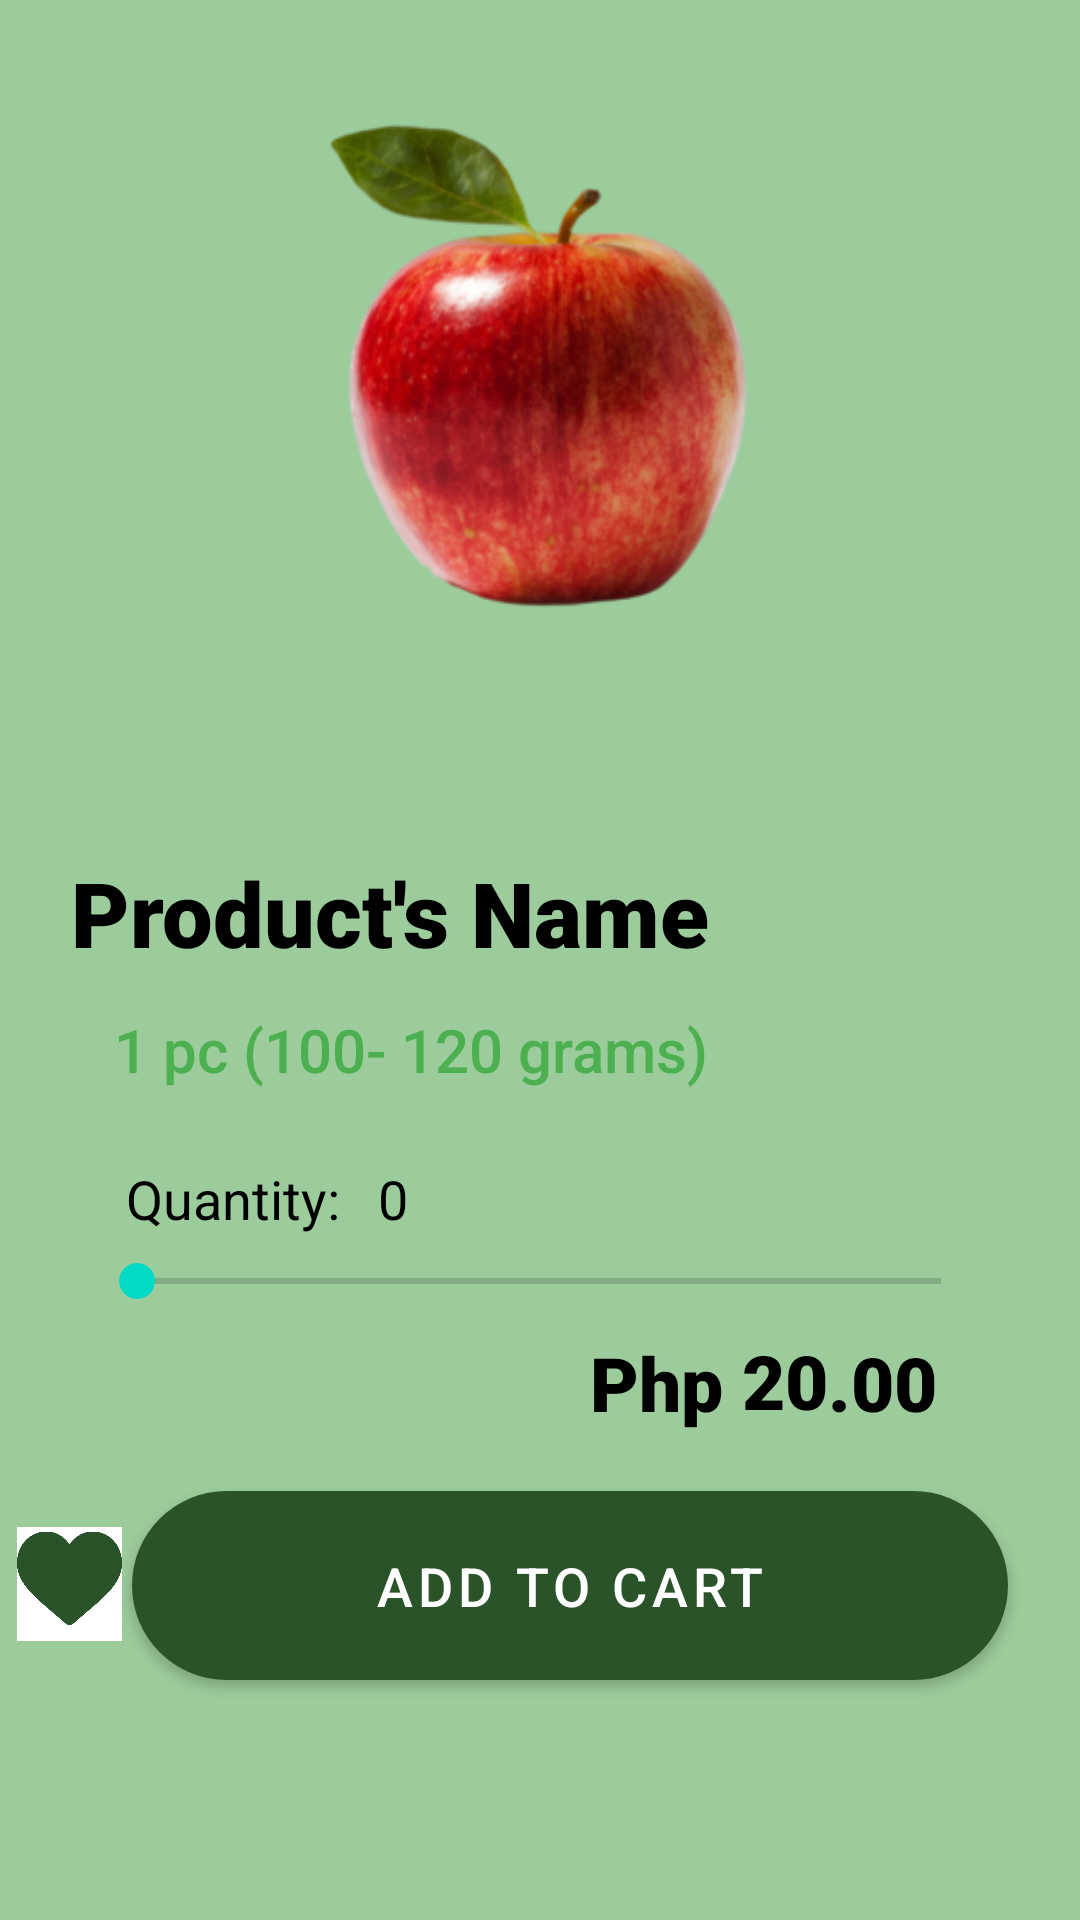

Android layout source for this screen:
<!-- AndroidManifest.xml: application theme Theme.Palenggo -->
<!-- res/layout/activity_product_details.xml -->
<?xml version="1.0" encoding="utf-8"?>
<androidx.constraintlayout.widget.ConstraintLayout xmlns:android="http://schemas.android.com/apk/res/android"
    xmlns:app="http://schemas.android.com/apk/res-auto"
    xmlns:tools="http://schemas.android.com/tools"
    android:layout_width="match_parent"
    android:layout_height="match_parent"
    android:background="@color/button"
    tools:context=".ProductDetailsActivity">

    <ImageView
        android:id="@+id/productImageView"
        android:layout_width="311dp"
        android:layout_height="176dp"
        android:layout_marginTop="32dp"
        app:layout_constraintEnd_toEndOf="parent"
        app:layout_constraintStart_toStartOf="parent"
        app:layout_constraintTop_toTopOf="parent"
        app:srcCompat="@drawable/apple2" />

    <ImageView
        android:id="@+id/imageView7"
        android:layout_width="412dp"
        android:layout_height="515dp"
        android:layout_marginTop="60dp"
        app:layout_constraintEnd_toEndOf="parent"
        app:layout_constraintHorizontal_bias="0.0"
        app:layout_constraintStart_toStartOf="parent"
        app:layout_constraintTop_toBottomOf="@+id/productImageView"
        app:srcCompat="@drawable/details_background" />

    <TextView
        android:id="@+id/productNameTextView"
        android:layout_width="wrap_content"
        android:layout_height="wrap_content"
        android:layout_marginTop="76dp"
        android:fontFamily="sans-serif-black"
        android:text="Product's Name"
        android:textColor="#000000"
        android:textSize="30sp"
        app:layout_constraintEnd_toEndOf="parent"
        app:layout_constraintHorizontal_bias="0.161"
        app:layout_constraintStart_toStartOf="parent"
        app:layout_constraintTop_toBottomOf="@+id/productImageView" />

    <TextView
        android:id="@+id/productQuantityTextView"
        android:layout_width="wrap_content"
        android:layout_height="wrap_content"
        android:layout_marginTop="12dp"
        android:fontFamily="sans-serif-medium"
        android:text="1 pc (100- 120 grams)"
        android:textColor="#4CAF50"
        android:textSize="20sp"
        app:layout_constraintEnd_toEndOf="parent"
        app:layout_constraintHorizontal_bias="0.234"
        app:layout_constraintStart_toStartOf="parent"
        app:layout_constraintTop_toBottomOf="@+id/productNameTextView" />

    <TextView
        android:id="@+id/productPriceTextView"
        android:layout_width="wrap_content"
        android:layout_height="wrap_content"
        android:layout_marginTop="80dp"
        android:layout_marginEnd="84dp"
        android:fontFamily="sans-serif-black"
        android:text="20"
        android:textColor="#000000"
        android:textSize="25sp"
        app:layout_constraintEnd_toEndOf="parent"
        app:layout_constraintTop_toBottomOf="@+id/productQuantityTextView" />

    <TextView
        android:id="@+id/quantityTextView"
        android:layout_width="wrap_content"
        android:layout_height="wrap_content"
        android:layout_marginTop="24dp"
        android:text="Quantity: "
        android:textColor="#000000"
        android:textSize="18sp"
        app:layout_constraintEnd_toEndOf="parent"
        app:layout_constraintHorizontal_bias="0.148"
        app:layout_constraintStart_toStartOf="parent"
        app:layout_constraintTop_toBottomOf="@+id/productQuantityTextView" />

    <TextView
        android:id="@+id/quantityNumber"
        android:layout_width="wrap_content"
        android:layout_height="wrap_content"
        android:layout_marginTop="24dp"
        android:text="0"
        android:textColor="#000000"
        android:textSize="18sp"
        app:layout_constraintEnd_toEndOf="parent"
        app:layout_constraintHorizontal_bias="0.036"
        app:layout_constraintStart_toEndOf="@+id/quantityTextView"
        app:layout_constraintTop_toBottomOf="@+id/productQuantityTextView" />

    <SeekBar
        android:id="@+id/quantitySeekBar"
        android:layout_width="300dp"
        android:layout_height="wrap_content"
        android:max="10"
        android:progress="0"
        app:layout_constraintBottom_toTopOf="@+id/productPriceTextView"
        app:layout_constraintEnd_toEndOf="parent"
        app:layout_constraintHorizontal_bias="0.495"
        app:layout_constraintStart_toStartOf="parent"
        app:layout_constraintTop_toBottomOf="@+id/quantityNumber"
        app:layout_constraintVertical_bias="0.461" />

    <Button
        android:id="@+id/addToCartButton"
        android:layout_width="292dp"
        android:layout_height="63dp"
        android:layout_marginTop="20dp"
        android:layout_marginEnd="24dp"
        android:background="@drawable/rounded_button"
        android:text="Add To Cart"
        android:textSize="18sp"
        app:layout_constraintEnd_toEndOf="parent"
        app:layout_constraintTop_toBottomOf="@+id/productPriceTextView" />

    <ImageView
        android:id="@+id/likeButton"
        android:layout_width="35dp"
        android:layout_height="38dp"
        android:layout_marginTop="32dp"
        android:background="#FFFFFF"
        app:layout_constraintEnd_toStartOf="@+id/addToCartButton"
        app:layout_constraintHorizontal_bias="0.633"
        app:layout_constraintStart_toStartOf="parent"
        app:layout_constraintTop_toBottomOf="@+id/productPriceTextView"
        app:srcCompat="@drawable/heart" />

    <TextView
        android:id="@+id/textView10"
        android:layout_width="wrap_content"
        android:layout_height="wrap_content"
        android:layout_marginTop="8dp"
        android:fontFamily="sans-serif-black"
        android:text="Php"
        android:textColor="#000000"
        android:textSize="25sp"
        app:layout_constraintEnd_toStartOf="@+id/productPriceTextView"
        app:layout_constraintHorizontal_bias="0.968"
        app:layout_constraintStart_toStartOf="parent"
        app:layout_constraintTop_toBottomOf="@+id/quantitySeekBar" />

    <TextView
        android:id="@+id/textView11"
        android:layout_width="wrap_content"
        android:layout_height="wrap_content"
        android:layout_marginTop="8dp"
        android:fontFamily="sans-serif-black"
        android:text=".00"
        android:textColor="#000000"
        android:textSize="25sp"
        app:layout_constraintStart_toEndOf="@+id/productPriceTextView"
        app:layout_constraintTop_toBottomOf="@+id/quantitySeekBar" />

</androidx.constraintlayout.widget.ConstraintLayout>
<!-- resources referenced by this layout -->
<resources>
  <color name="button">#9CCC9C</color>
  <!-- drawable apple2: png bitmap (drawable, 77829 bytes) -->
  <!-- drawable heart: png bitmap (drawable, 6692 bytes) -->
  <!-- drawable rounded_button (drawable) -->
  <?xml version="1.0" encoding="utf-8"?>
  <shape xmlns:android="http://schemas.android.com/apk/res/android"
      android:shape="rectangle">
  
      <solid android:color="@color/dark_green"/>
      <corners android:radius="50dp"/>
  
  </shape>
  <style name="Theme.Palenggo" parent="Theme.MaterialComponents.DayNight.DarkActionBar">
          
          <item name="colorPrimary">@color/dark_green</item>
          <item name="colorPrimaryVariant">@color/gray</item>
          <item name="colorOnPrimary">@color/white</item>
          
          <item name="colorSecondary">@color/teal_200</item>
          <item name="colorSecondaryVariant">@color/teal_700</item>
          <item name="colorOnSecondary">@color/black</item>
          
          <item name="android:statusBarColor" tools:targetApi="l">?attr/colorPrimaryVariant</item>
          
      </style>
  <color name="dark_green">#2B5329</color>
  <color name="gray">#A9A9A9</color>
  <color name="white">#FFFFFFFF</color>
  <color name="teal_200">#FF03DAC5</color>
  <color name="teal_700">#FF018786</color>
  <color name="black">#FF000000</color>
</resources>
